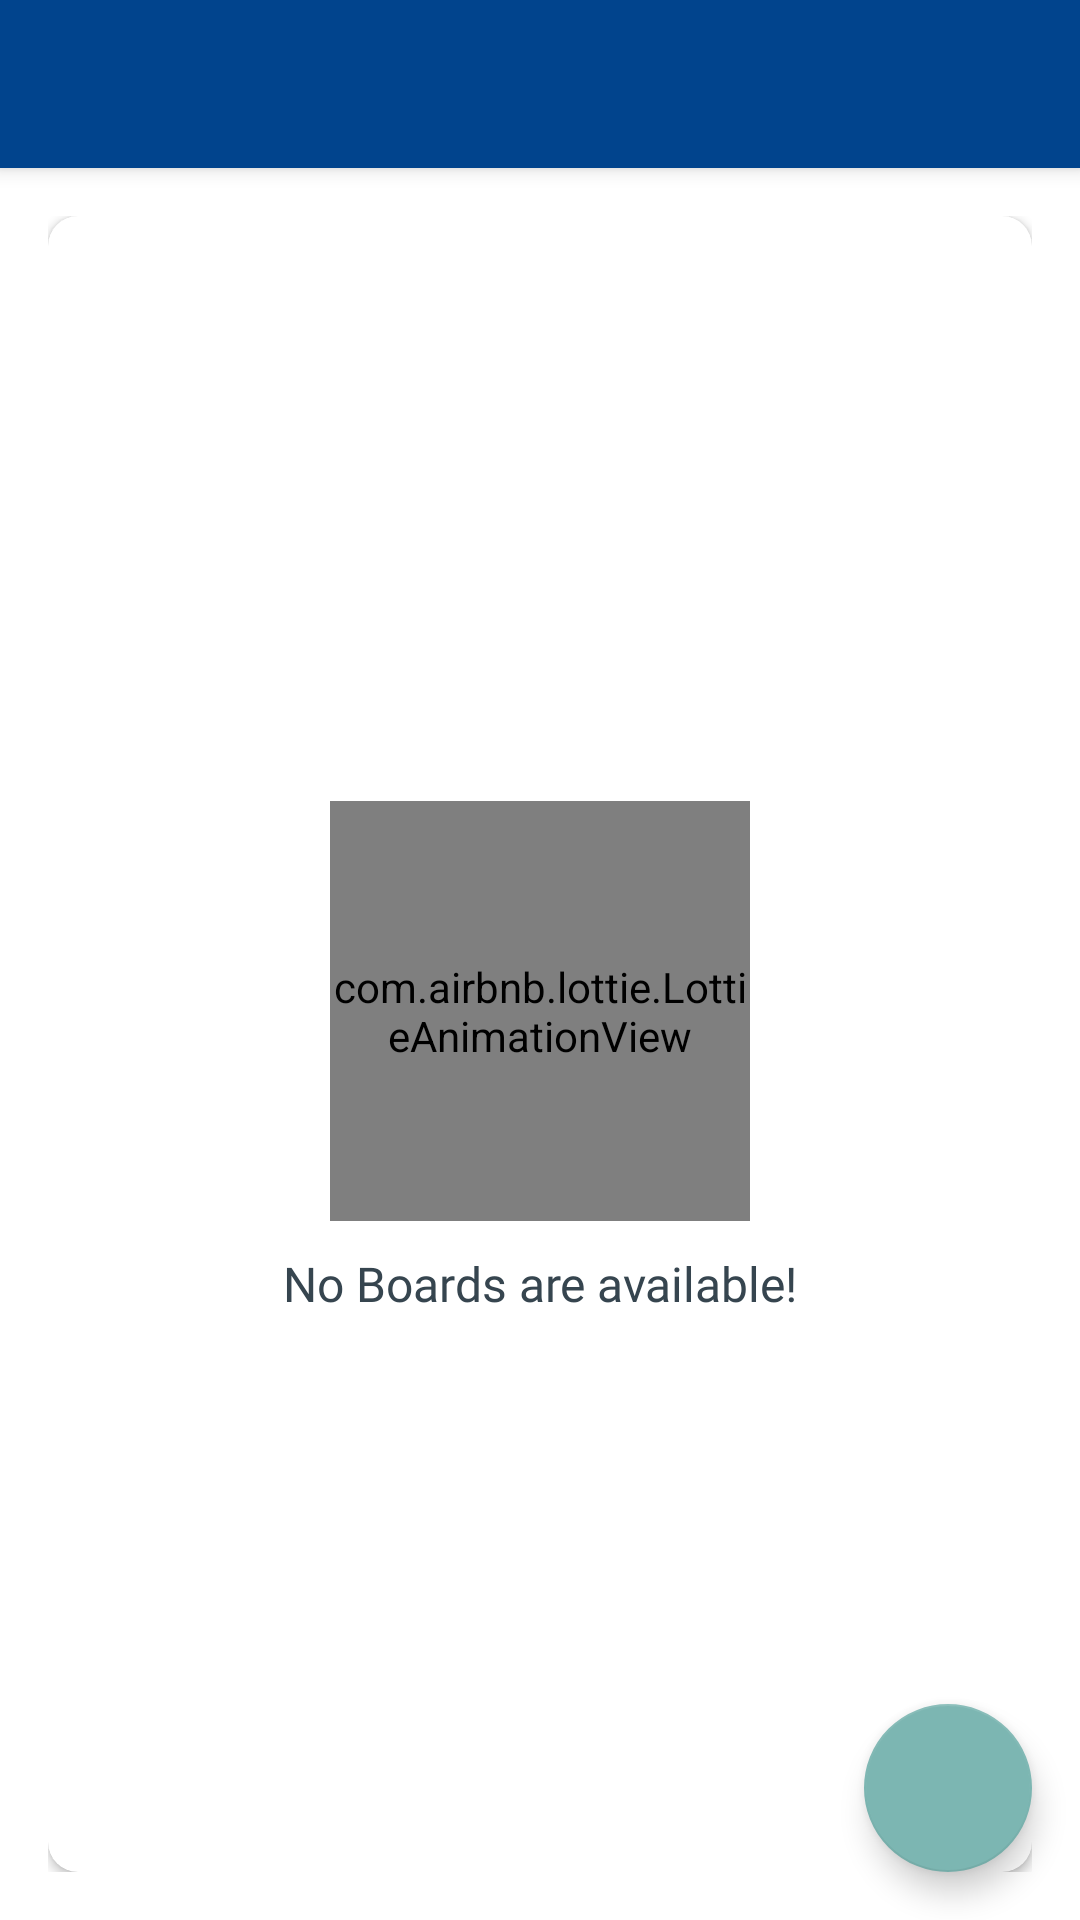

Android layout source for this screen:
<!-- AndroidManifest.xml: application theme Theme.AmiSpace -->
<!-- res/layout/app_bar_main.xml -->
<?xml version="1.0" encoding="utf-8"?>
<androidx.coordinatorlayout.widget.CoordinatorLayout xmlns:android="http://schemas.android.com/apk/res/android"
    xmlns:app="http://schemas.android.com/apk/res-auto"
    android:layout_width="match_parent"
    android:layout_height="match_parent">

    <com.google.android.material.appbar.AppBarLayout
        android:layout_width="match_parent"
        android:layout_height="wrap_content"
        android:theme="@style/Theme.AppBarOverlay">

        <androidx.appcompat.widget.Toolbar
            android:id="@+id/toolbar_main_activity"
            android:layout_width="match_parent"
            android:layout_height="?attr/actionBarSize"
            android:background="?attr/colorPrimary"
            app:popupTheme="@style/Theme.PopupOverlay"
            app:titleTextAppearance="@font/quicksand_regular">

        </androidx.appcompat.widget.Toolbar>
    </com.google.android.material.appbar.AppBarLayout>

    <include layout="@layout/main_content" />

    <com.google.android.material.floatingactionbutton.FloatingActionButton
        android:id="@+id/fab_create_board"
        android:layout_width="wrap_content"
        android:layout_height="wrap_content"
        android:layout_gravity="bottom|end"
        android:layout_margin="16dp"
        app:srcCompat="@drawable/ic_add_24dp" />

</androidx.coordinatorlayout.widget.CoordinatorLayout>
<!-- res/layout/main_content.xml (included above) -->
<?xml version="1.0" encoding="utf-8"?>
<LinearLayout xmlns:android="http://schemas.android.com/apk/res/android"
    xmlns:app="http://schemas.android.com/apk/res-auto"
    xmlns:tools="http://schemas.android.com/tools"
    android:layout_width="match_parent"
    android:layout_height="match_parent"
    android:background="@drawable/ic_background"
    android:gravity="center"
    android:orientation="vertical"
    android:padding="16dp"
    app:layout_behavior="@string/appbar_scrolling_view_behavior"
    tools:context=".activities.MainActivity">

    <androidx.cardview.widget.CardView
        android:layout_width="match_parent"
        android:layout_height="match_parent"
        android:background="@android:color/white"
        android:elevation="10dp"
        app:cardCornerRadius="10dp">

        <androidx.recyclerview.widget.RecyclerView
            android:id="@+id/rv_boards_list"
            android:layout_width="match_parent"
            android:layout_height="match_parent"
            android:visibility="gone" />

        <LinearLayout
            android:id="@+id/ll_no_view"
            android:layout_width="match_parent"
            android:layout_height="wrap_content"
            android:layout_gravity="center"
            android:orientation="vertical">

            <com.airbnb.lottie.LottieAnimationView
                android:id="@+id/board_empty_anim"
                android:layout_width="140dp"
                android:layout_height="140dp"
                android:layout_gravity="center"
                android:layout_marginTop="10dp"
                app:lottie_autoPlay="true"
                app:lottie_loop="true"
                app:lottie_rawRes="@raw/empty_anim" />

            <TextView
                android:id="@+id/tv_no_boards_available"
                android:layout_width="match_parent"
                android:layout_height="match_parent"
                android:layout_marginTop="10dp"
                android:fontFamily="@font/quicksand_regular"
                android:gravity="center"
                android:text="@string/no_boards_are_available"
                android:textColor="@color/charcoal"
                android:textSize="16sp" />
        </LinearLayout>

    </androidx.cardview.widget.CardView>
</LinearLayout>
<!-- resources referenced by this layout -->
<resources>
  <color name="charcoal">#36454F</color>
  <string name="no_boards_are_available">No Boards are available!</string>
  <style name="Theme.AppBarOverlay" parent="ThemeOverlay.AppCompat.Dark.ActionBar" />
  <style name="Theme.PopupOverlay" parent="ThemeOverlay.AppCompat.Light" />
  <style name="Theme.AmiSpace" parent="Theme.MaterialComponents.DayNight.NoActionBar">
          
          <item name="colorPrimary">@color/primary_blue</item>
          <item name="colorPrimaryVariant">@color/primary_blue</item>
          <item name="colorOnPrimary">@color/white</item>
          
          <item name="colorSecondary">@color/primary_green</item>
          <item name="colorSecondaryVariant">@color/primary_green</item>
          <item name="colorOnSecondary">@color/black</item>
          
          <item name="android:statusBarColor" tools:targetApi="l">?attr/colorPrimaryVariant</item>
          
  
  
          
          <item name="android:windowActivityTransitions">true</item>
  
          
          <item name="android:windowEnterTransition">@transition/trans_anim</item>
          <item name="android:windowExitTransition">@transition/trans_anim</item>
      </style>
  <color name="primary_blue">#01448D</color>
  <color name="white">#FFFFFFFF</color>
  <color name="primary_green">#7CB6B2</color>
  <color name="black">#FF000000</color>
</resources>
